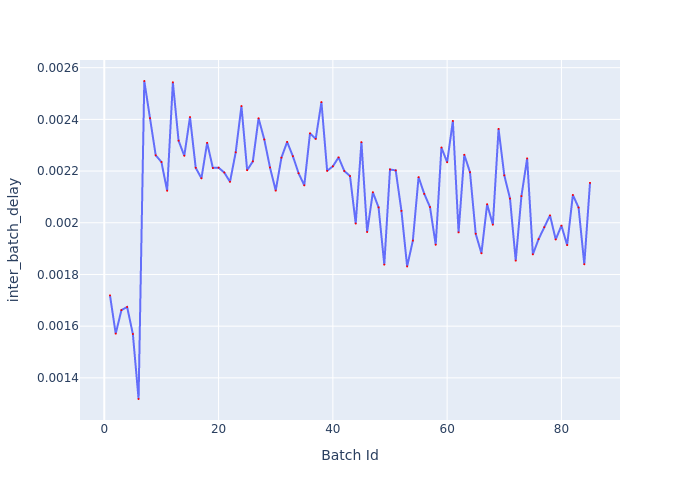

Source data for this figure (header and first rows):
Batch Id, inter_batch_delay
1, 0.001719
2, 0.001571
3, 0.001662
4, 0.001674
5, 0.00157
6, 0.001318
7, 0.002548
8, 0.002405
9, 0.002261
10, 0.002235
11, 0.002124
12, 0.002543
13, 0.002318
14, 0.002259
15, 0.002409
16, 0.002213
17, 0.002172
18, 0.002309
19, 0.002212
20, 0.002213
21, 0.002194
22, 0.002159
23, 0.002273
24, 0.002452
25, 0.002203
26, 0.002238
27, 0.002404
28, 0.002322
29, 0.002214
30, 0.002124
31, 0.002252
32, 0.002313
33, 0.002258
34, 0.002192
35, 0.002145
36, 0.002346
37, 0.002324
38, 0.002467
39, 0.002201
40, 0.002218
41, 0.002253
42, 0.0022
43, 0.002181
44, 0.001997
45, 0.002312
46, 0.001964
47, 0.002118
48, 0.002059
49, 0.001838
50, 0.002206
51, 0.002203
52, 0.002046
53, 0.001831
54, 0.001931
55, 0.002176
56, 0.002112
57, 0.002061
58, 0.001915
59, 0.002291
60, 0.002234
... 25 more rows
